Run: headless pygame with SDL's dummy video driver; simulated clock (each Clock.tick advances the game by its frame time, no real sleeping); random seed 0; keys injected as events and as key.get_pressed() state; mouse plan: one left click at the window centre at the start of phase 2, then a move to the lower-right quarter at the start of phase 3.
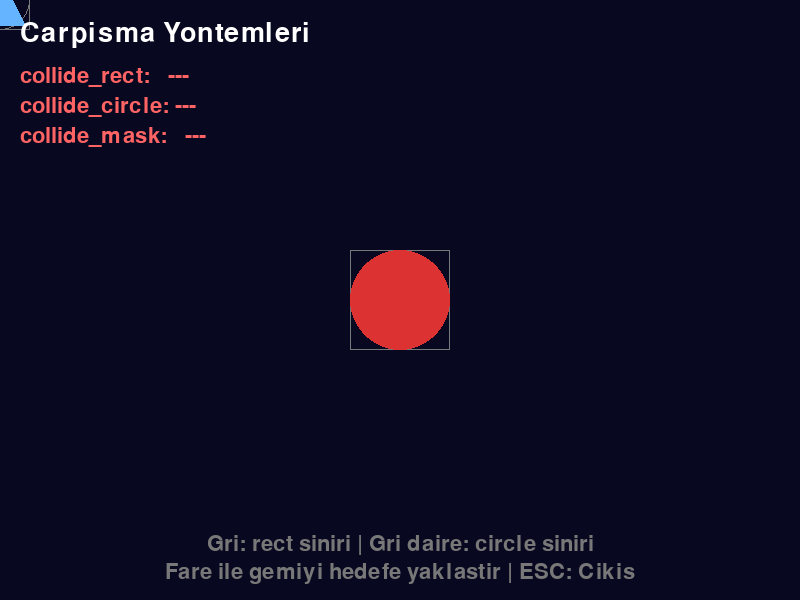
Frame 1 of 4 · flips 1–60 · no input
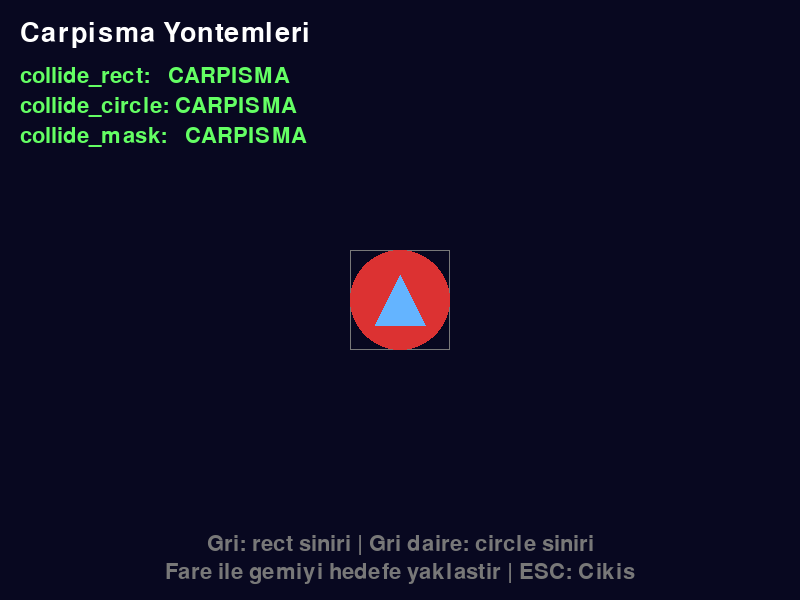
Frame 2 of 4 · flips 61–180 · clicked the window centre · tapped SPACE, RETURN · held RIGHT (→), D
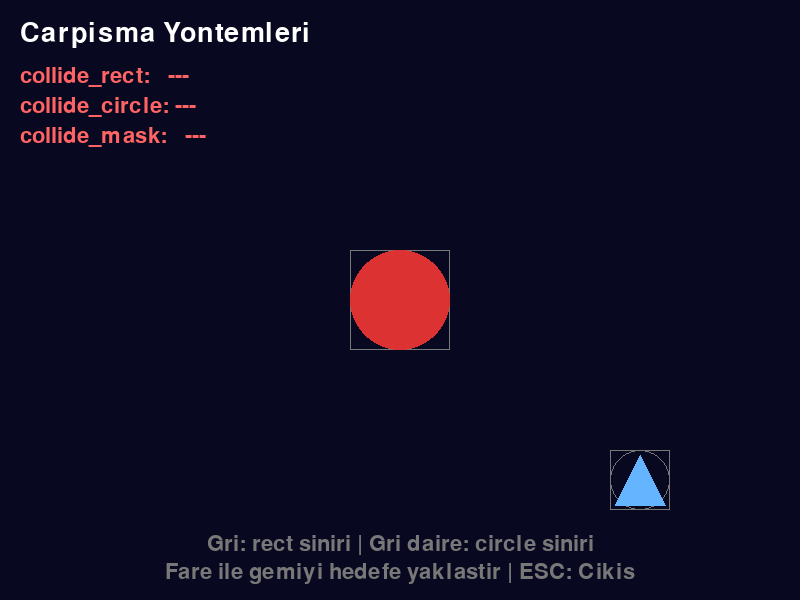
Frame 3 of 4 · flips 181–300 · moved the mouse to the lower-right quarter · held DOWN (↓), S
Frame 4 of 4 · flips 301–420 · held LEFT (←), A, UP (↑), W · screen unchanged from frame 3, image omitted

The pygame program that drew these frames:

"""
Carpisma Yontemi Karsilastirma - rect, circle, mask

Ucgen bir gemiyi fare ile hareket ettirerek bir daireye
yaklastirdiginda, uc farkli carpisma yonteminin hangisinin
carpisma tespit ettigini gercek zamanli olarak gosterir.

Ogrenilecek kavramlar:
- collide_rect (dikdortgen carpisma)
- collide_circle (daire carpisma)
- collide_mask (piksel carpisma)
- Uc yontem arasindaki fark

Bolum: 06 - Carpisma Algilama ve Fizik Temelleri
Unite: 2 - Sprite Carpisma Fonksiyonlari

Calistirma: python 03_carpisma_yontemleri.py
Gereksinimler: pygame
"""

import pygame
import sys


# --- Sabitler ---
GENISLIK = 800
YUKSEKLIK = 600
FPS = 60
BASLIK = "Carpisma Yontemleri Karsilastirma"

# Renkler
SIYAH = (0, 0, 0)
BEYAZ = (255, 255, 255)
KIRMIZI = (220, 50, 50)
YESIL = (50, 200, 50)
SARI = (255, 220, 50)
ACIK_MAVI = (100, 180, 255)
KOYU_MAVI = (8, 8, 32)
GRI = (120, 120, 120)
ACIK_KIRMIZI = (255, 100, 100)
ACIK_YESIL = (100, 255, 100)


# --- Sprite Siniflari ---
class Gemi(pygame.sprite.Sprite):
    """Ucgen seklinde fare ile kontrol edilen gemi."""

    def __init__(self):
        super().__init__()
        boyut = 60
        self.image = pygame.Surface(
            (boyut, boyut), pygame.SRCALPHA
        )
        # Ucgen ciz
        pygame.draw.polygon(
            self.image, ACIK_MAVI,
            [(boyut // 2, 5), (boyut - 5, boyut - 5), (5, boyut - 5)]
        )
        self.rect = self.image.get_rect(center=(200, 300))
        # Piksel bazli carpisma icin maske
        self.mask = pygame.mask.from_surface(self.image)
        # Daire bazli carpisma icin yaricap
        self.radius = boyut // 2

    def update(self):
        """Fare konumunu takip et."""
        self.rect.center = pygame.mouse.get_pos()


class Hedef(pygame.sprite.Sprite):
    """Sabit duran daire seklinde hedef."""

    def __init__(self, x, y, yaricap):
        super().__init__()
        boyut = yaricap * 2
        self.image = pygame.Surface(
            (boyut, boyut), pygame.SRCALPHA
        )
        pygame.draw.circle(
            self.image, KIRMIZI,
            (yaricap, yaricap), yaricap
        )
        self.rect = self.image.get_rect(center=(x, y))
        # Piksel bazli carpisma icin maske
        self.mask = pygame.mask.from_surface(self.image)
        # Daire bazli carpisma icin yaricap
        self.radius = yaricap


def rect_ciz(ekran, sprite):
    """Sprite'in rect sinirlariini ciz."""
    pygame.draw.rect(ekran, GRI, sprite.rect, 1)


def circle_ciz(ekran, sprite):
    """Sprite'in circle sinirini ciz."""
    yaricap = getattr(sprite, "radius", sprite.rect.width // 2)
    pygame.draw.circle(
        ekran, GRI, sprite.rect.center, yaricap, 1
    )


def main():
    """Ana oyun fonksiyonu."""
    pygame.init()
    ekran = pygame.display.set_mode((GENISLIK, YUKSEKLIK))
    pygame.display.set_caption(BASLIK)
    saat = pygame.time.Clock()
    font = pygame.font.Font(None, 32)
    font_buyuk = pygame.font.Font(None, 40)

    # Sprite'lari olustur
    gemi = Gemi()
    hedef = Hedef(GENISLIK // 2, YUKSEKLIK // 2, 50)

    gemi_grup = pygame.sprite.Group(gemi)
    hedef_grup = pygame.sprite.Group(hedef)

    # Fare imlecini gizle
    pygame.mouse.set_visible(False)

    # --- Ana Oyun Dongusu ---
    calistir = True
    while calistir:
        saat.tick(FPS)

        for olay in pygame.event.get():
            if olay.type == pygame.QUIT:
                calistir = False
            elif olay.type == pygame.KEYDOWN:
                if olay.key == pygame.K_ESCAPE:
                    calistir = False

        # Guncelleme
        gemi.update()

        # --- Uc farkli carpisma kontrolu ---
        rect_carpisma = pygame.sprite.spritecollide(
            gemi, hedef_grup, False, pygame.sprite.collide_rect
        )
        circle_carpisma = pygame.sprite.spritecollide(
            gemi, hedef_grup, False, pygame.sprite.collide_circle
        )
        mask_carpisma = pygame.sprite.spritecollide(
            gemi, hedef_grup, False, pygame.sprite.collide_mask
        )

        # --- Cizim ---
        ekran.fill(KOYU_MAVI)

        # Rect sinirlarini ciz
        rect_ciz(ekran, gemi)
        rect_ciz(ekran, hedef)

        # Circle sinirlarini ciz
        circle_ciz(ekran, gemi)
        circle_ciz(ekran, hedef)

        # Sprite'lari ciz
        ekran.blit(hedef.image, hedef.rect)
        ekran.blit(gemi.image, gemi.rect)

        # --- Sonuc tablosu ---
        tablo_x = 20
        tablo_y = 20

        baslik_yazi = font_buyuk.render(
            "Carpisma Yontemleri", True, BEYAZ
        )
        ekran.blit(baslik_yazi, (tablo_x, tablo_y))
        tablo_y += 45

        # Rect sonucu
        rect_renk = ACIK_YESIL if rect_carpisma else ACIK_KIRMIZI
        rect_durum = "CARPISMA" if rect_carpisma else "---"
        rect_yazi = font.render(
            f"collide_rect:   {rect_durum}", True, rect_renk
        )
        ekran.blit(rect_yazi, (tablo_x, tablo_y))
        tablo_y += 30

        # Circle sonucu
        circle_renk = ACIK_YESIL if circle_carpisma else ACIK_KIRMIZI
        circle_durum = "CARPISMA" if circle_carpisma else "---"
        circle_yazi = font.render(
            f"collide_circle: {circle_durum}", True, circle_renk
        )
        ekran.blit(circle_yazi, (tablo_x, tablo_y))
        tablo_y += 30

        # Mask sonucu
        mask_renk = ACIK_YESIL if mask_carpisma else ACIK_KIRMIZI
        mask_durum = "CARPISMA" if mask_carpisma else "---"
        mask_yazi = font.render(
            f"collide_mask:   {mask_durum}", True, mask_renk
        )
        ekran.blit(mask_yazi, (tablo_x, tablo_y))

        # Bilgi yazisi
        bilgi = font.render(
            "Fare ile gemiyi hedefe yaklastir | ESC: Cikis",
            True, GRI
        )
        bilgi_rect = bilgi.get_rect(
            centerx=GENISLIK // 2, bottom=YUKSEKLIK - 15
        )
        ekran.blit(bilgi, bilgi_rect)

        aciklama = font.render(
            "Gri: rect siniri | Gri daire: circle siniri",
            True, GRI
        )
        aciklama_rect = aciklama.get_rect(
            centerx=GENISLIK // 2, bottom=YUKSEKLIK - 45
        )
        ekran.blit(aciklama, aciklama_rect)

        pygame.display.flip()

    # --- Temizlik ---
    pygame.mouse.set_visible(True)
    pygame.quit()
    sys.exit()


if __name__ == "__main__":
    main()


"""
BEKLENEN CIKTI:
---------------
Ekranin ortasinda kirmizi bir daire (hedef) durur.
Fare ile mavi ucgen (gemi) hareket ettirilir.

Sol ustte uc carpisma yonteminin sonucu gercek zamanli
gosterilir:
- collide_rect: Dikdortgen sinirlar ortusunce CARPISMA
- collide_circle: Daire sinirlari ortusunce CARPISMA
- collide_mask: Gercek pikseller ortusunce CARPISMA

Ucgenin kose bolgelerinde rect "CARPISMA" derken mask
"---" der -- cunku koseler seffaf.
Daire ile ucgenin tam arasinda circle "CARPISMA" derken
mask hala "---" diyebilir -- cunku pikseller henuz
ortusmuyor olabilir.
"""
